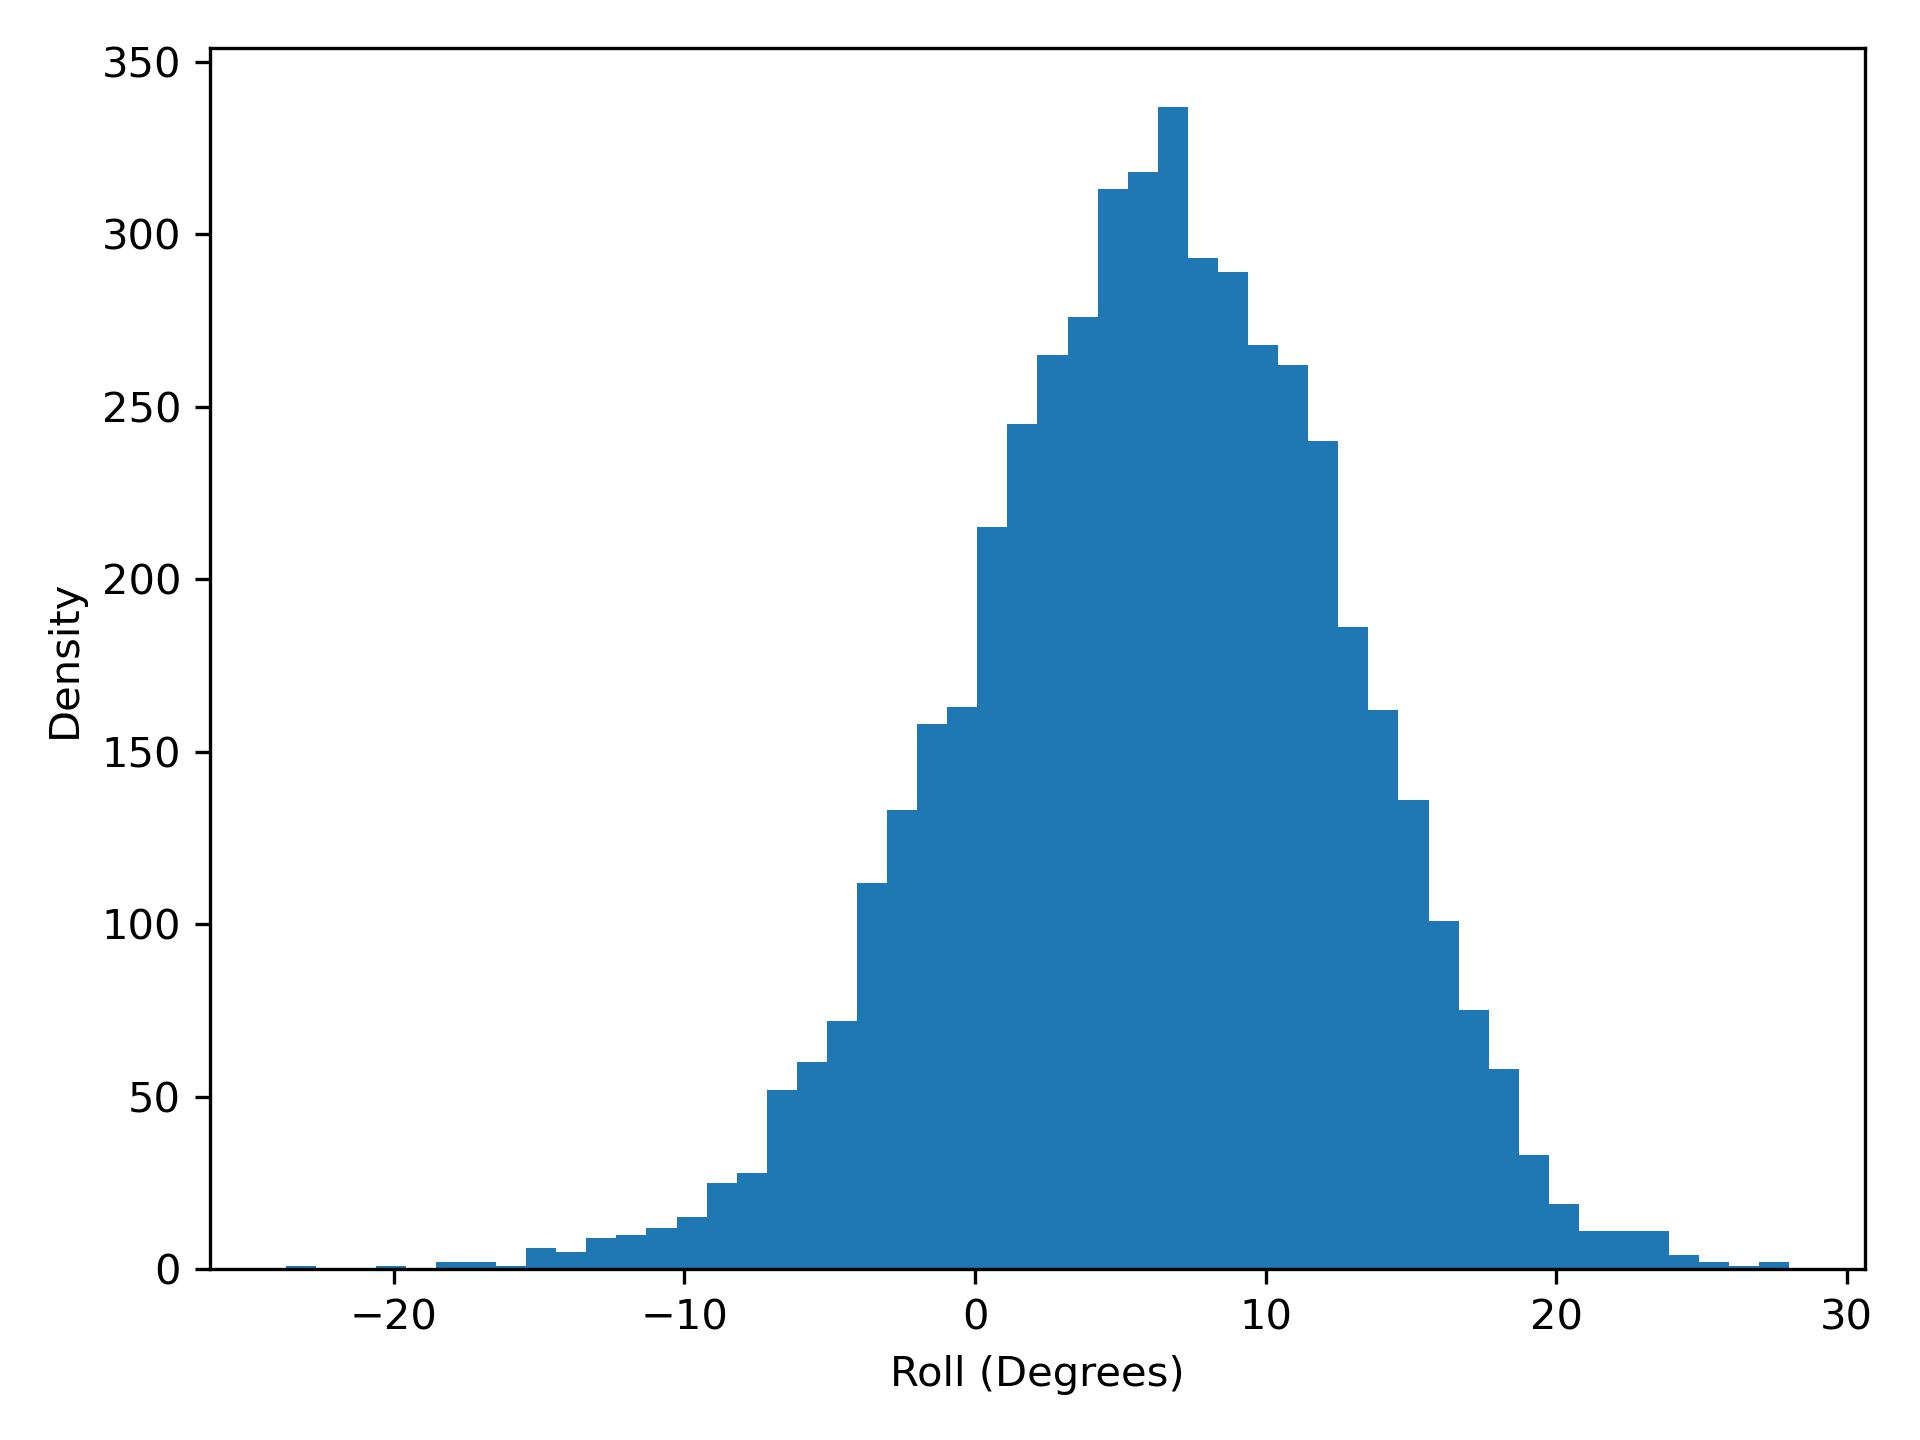

Values plotted in this chart, from the file beside it:
roll, density
-23.73, 1.0
-22.69, 0.0
-21.66, 0.0
-20.62, 1.0
-19.59, 0.0
-18.55, 2.0
-17.52, 2.0
-16.48, 1.0
-15.45, 6.0
-14.41, 5.0
-13.38, 9.0
-12.34, 10.0
-11.31, 12.0
-10.27, 15.0
-9.237, 25.0
-8.202, 28.0
-7.167, 52.0
-6.132, 60.0
-5.096, 72.0
-4.061, 112.0
-3.026, 133.0
-1.991, 158.0
-0.9556, 163.0
0.0796, 215.0
1.115, 245.0
2.15, 265.0
3.185, 276.0
4.22, 313.0
5.256, 318.0
6.291, 337.0
7.326, 293.0
8.361, 289.0
9.396, 268.0
10.43, 262.0
11.47, 240.0
12.5, 186.0
13.54, 162.0
14.57, 136.0
15.61, 101.0
16.64, 75.0
17.68, 58.0
18.71, 33.0
19.75, 19.0
20.78, 11.0
21.82, 11.0
22.85, 11.0
23.89, 4.0
24.92, 2.0
25.96, 1.0
26.99, 2.0
